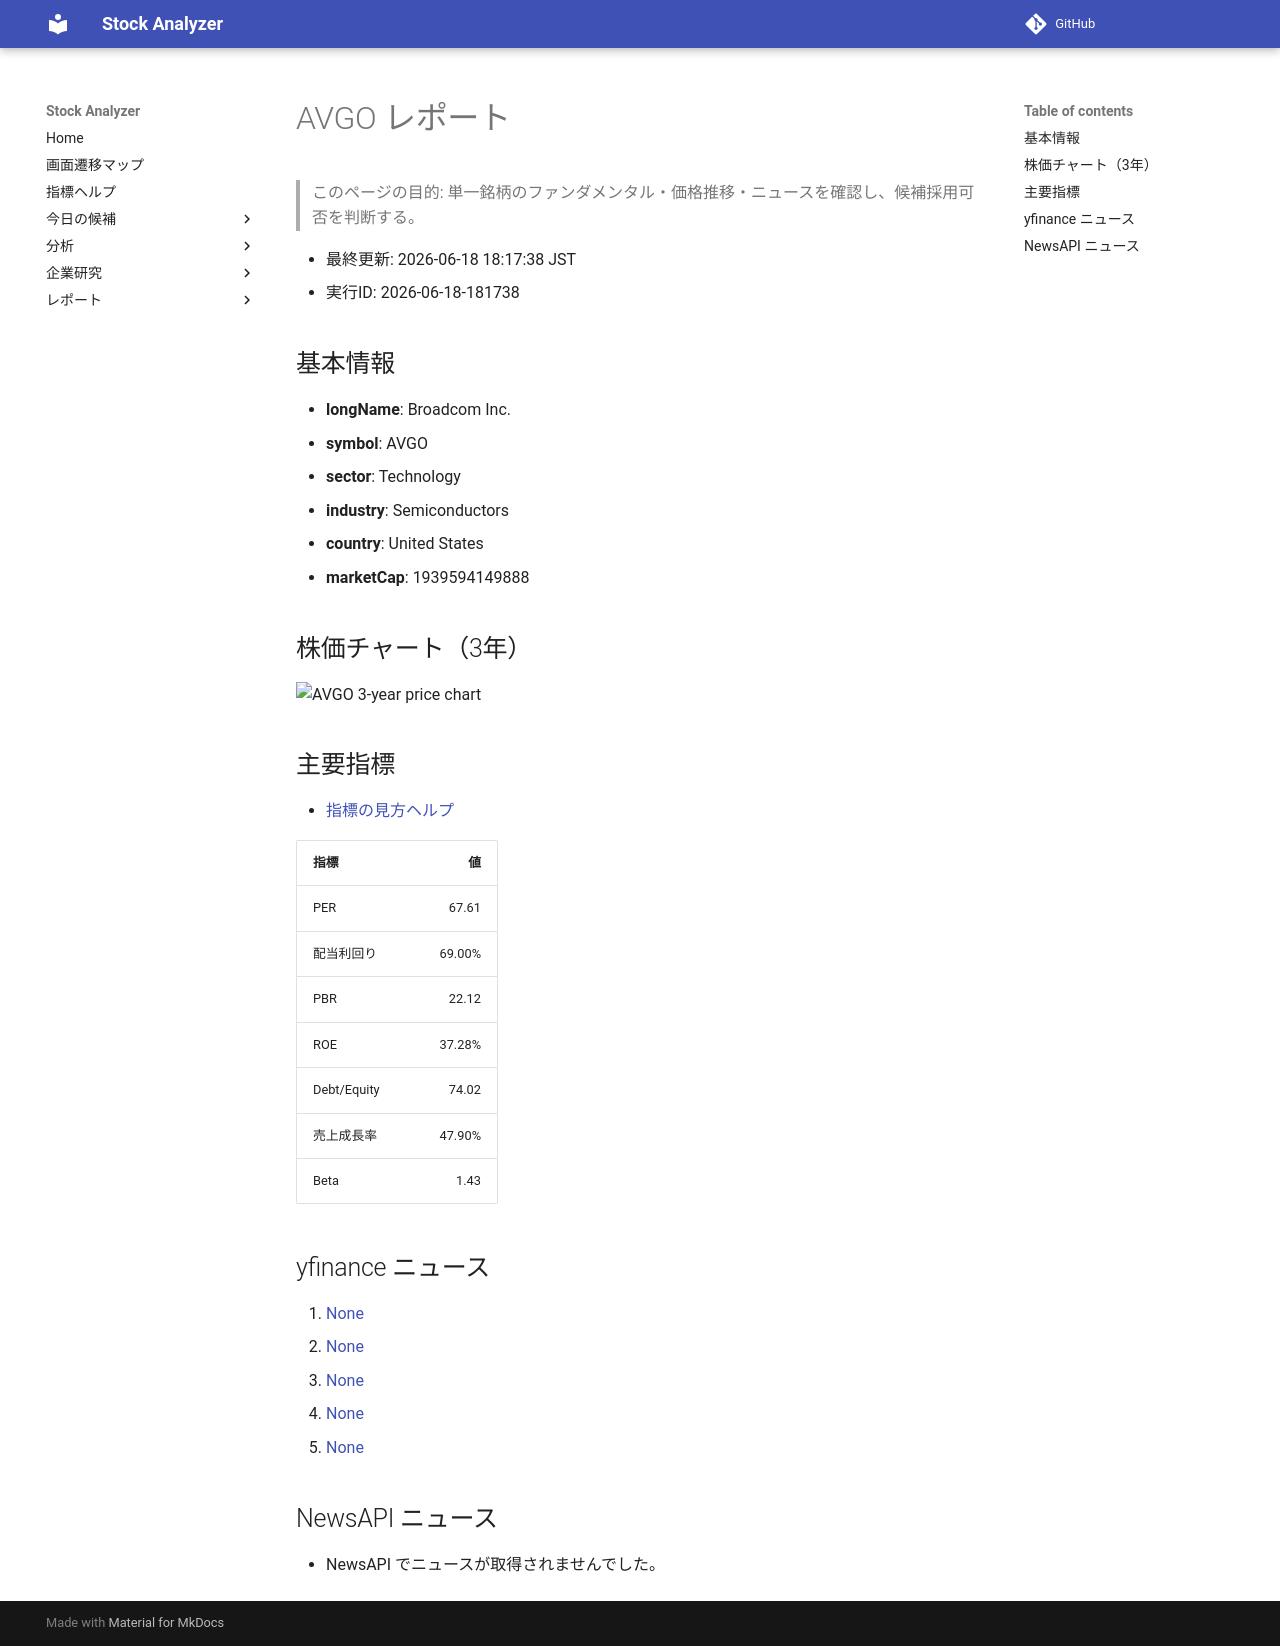

repository: Yumi-note/Making-APP · page: reports/2026-06-18/181738/AVGO/index.html · generator: mkdocs

# AVGO レポート

> このページの目的: 単一銘柄のファンダメンタル・価格推移・ニュースを確認し、候補採用可否を判断する。

- 最終更新: 2026-06-18 18:17:38 JST
- 実行ID: 2026-06-18-181738

## 基本情報

- **longName**: Broadcom Inc.
- **symbol**: AVGO
- **sector**: Technology
- **industry**: Semiconductors
- **country**: United States
- **marketCap**: 1939594149888

## 株価チャート（3年）

![AVGO 3-year price chart](AVGO_3y.png)

## 主要指標

- [指標の見方ヘルプ](../../../../indicators.md)

| 指標 | 値 |
|---|---:|
| PER | 67.61 |
| 配当利回り | 69.00% |
| PBR | 22.12 |
| ROE | 37.28% |
| Debt/Equity | 74.02 |
| 売上成長率 | 47.90% |
| Beta | 1.43 |

## yfinance ニュース

1. [None](None)
2. [None](None)
3. [None](None)
4. [None](None)
5. [None](None)

## NewsAPI ニュース

- NewsAPI でニュースが取得されませんでした。
